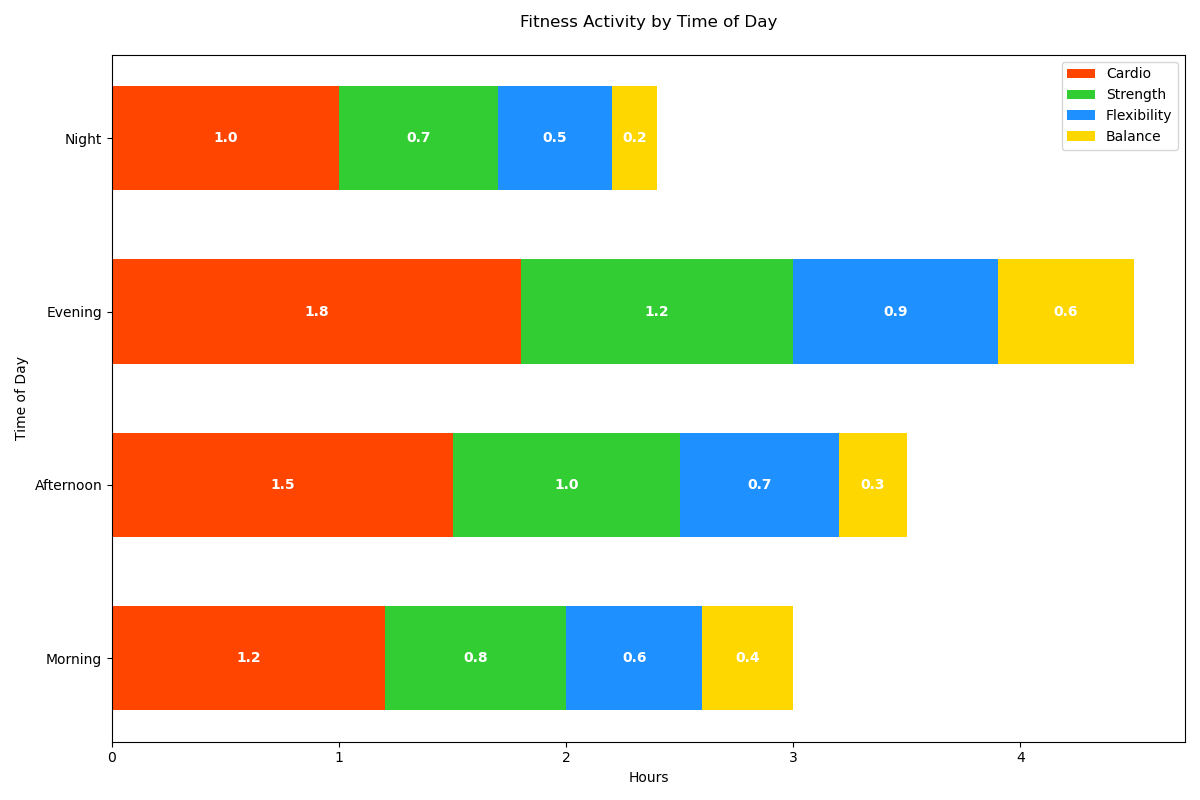

The file beside this chart, header and first rows:
Time of Day, Cardio, Strength, Flexibility, Balance
Morning, 1.2, 0.8, 0.6, 0.4
Afternoon, 1.5, 1.0, 0.7, 0.3
Evening, 1.8, 1.2, 0.9, 0.6
Night, 1.0, 0.7, 0.5, 0.2
